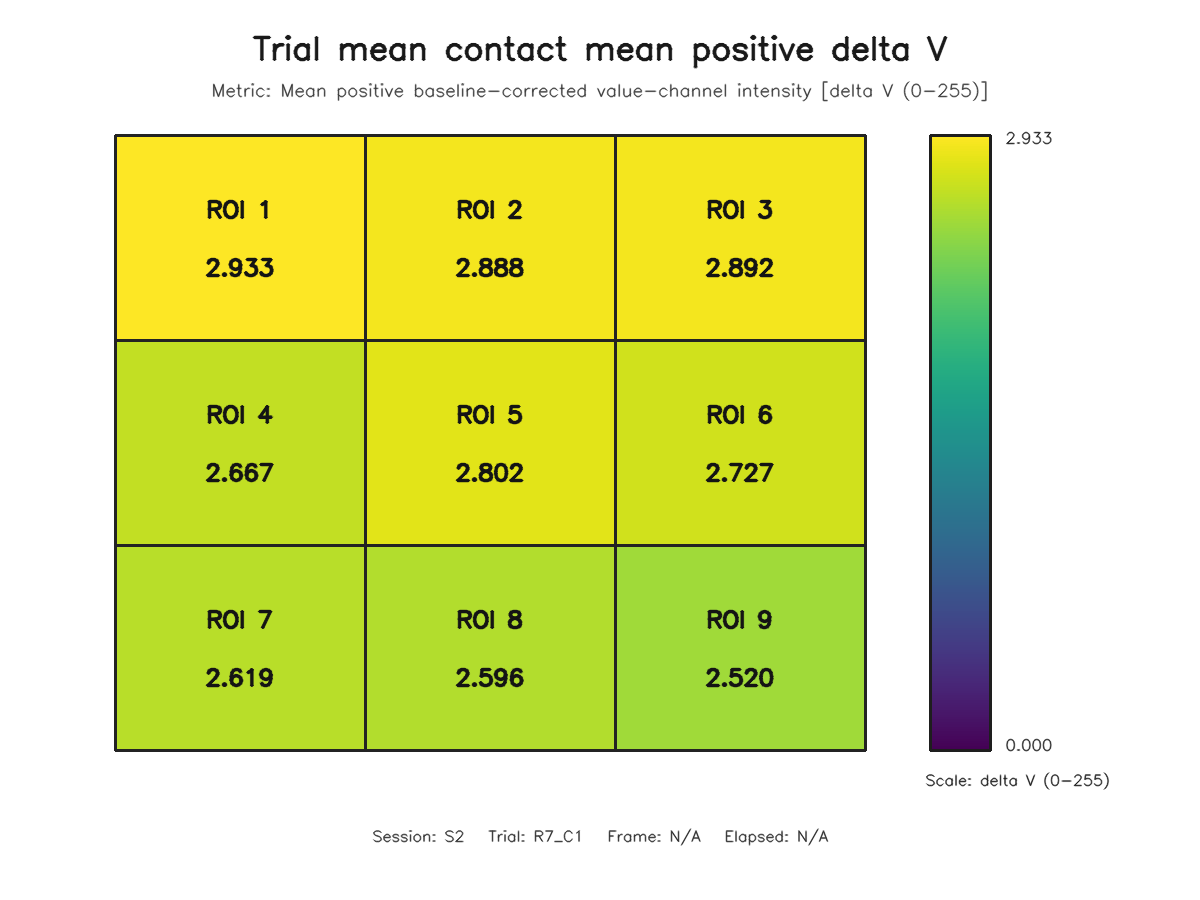

The table this chart was drawn from, first rows:
roi, row, column, value
1, 1, 1, 2.933
2, 1, 2, 2.888
3, 1, 3, 2.892
4, 2, 1, 2.667
5, 2, 2, 2.802
6, 2, 3, 2.727
7, 3, 1, 2.619
8, 3, 2, 2.596
9, 3, 3, 2.52
